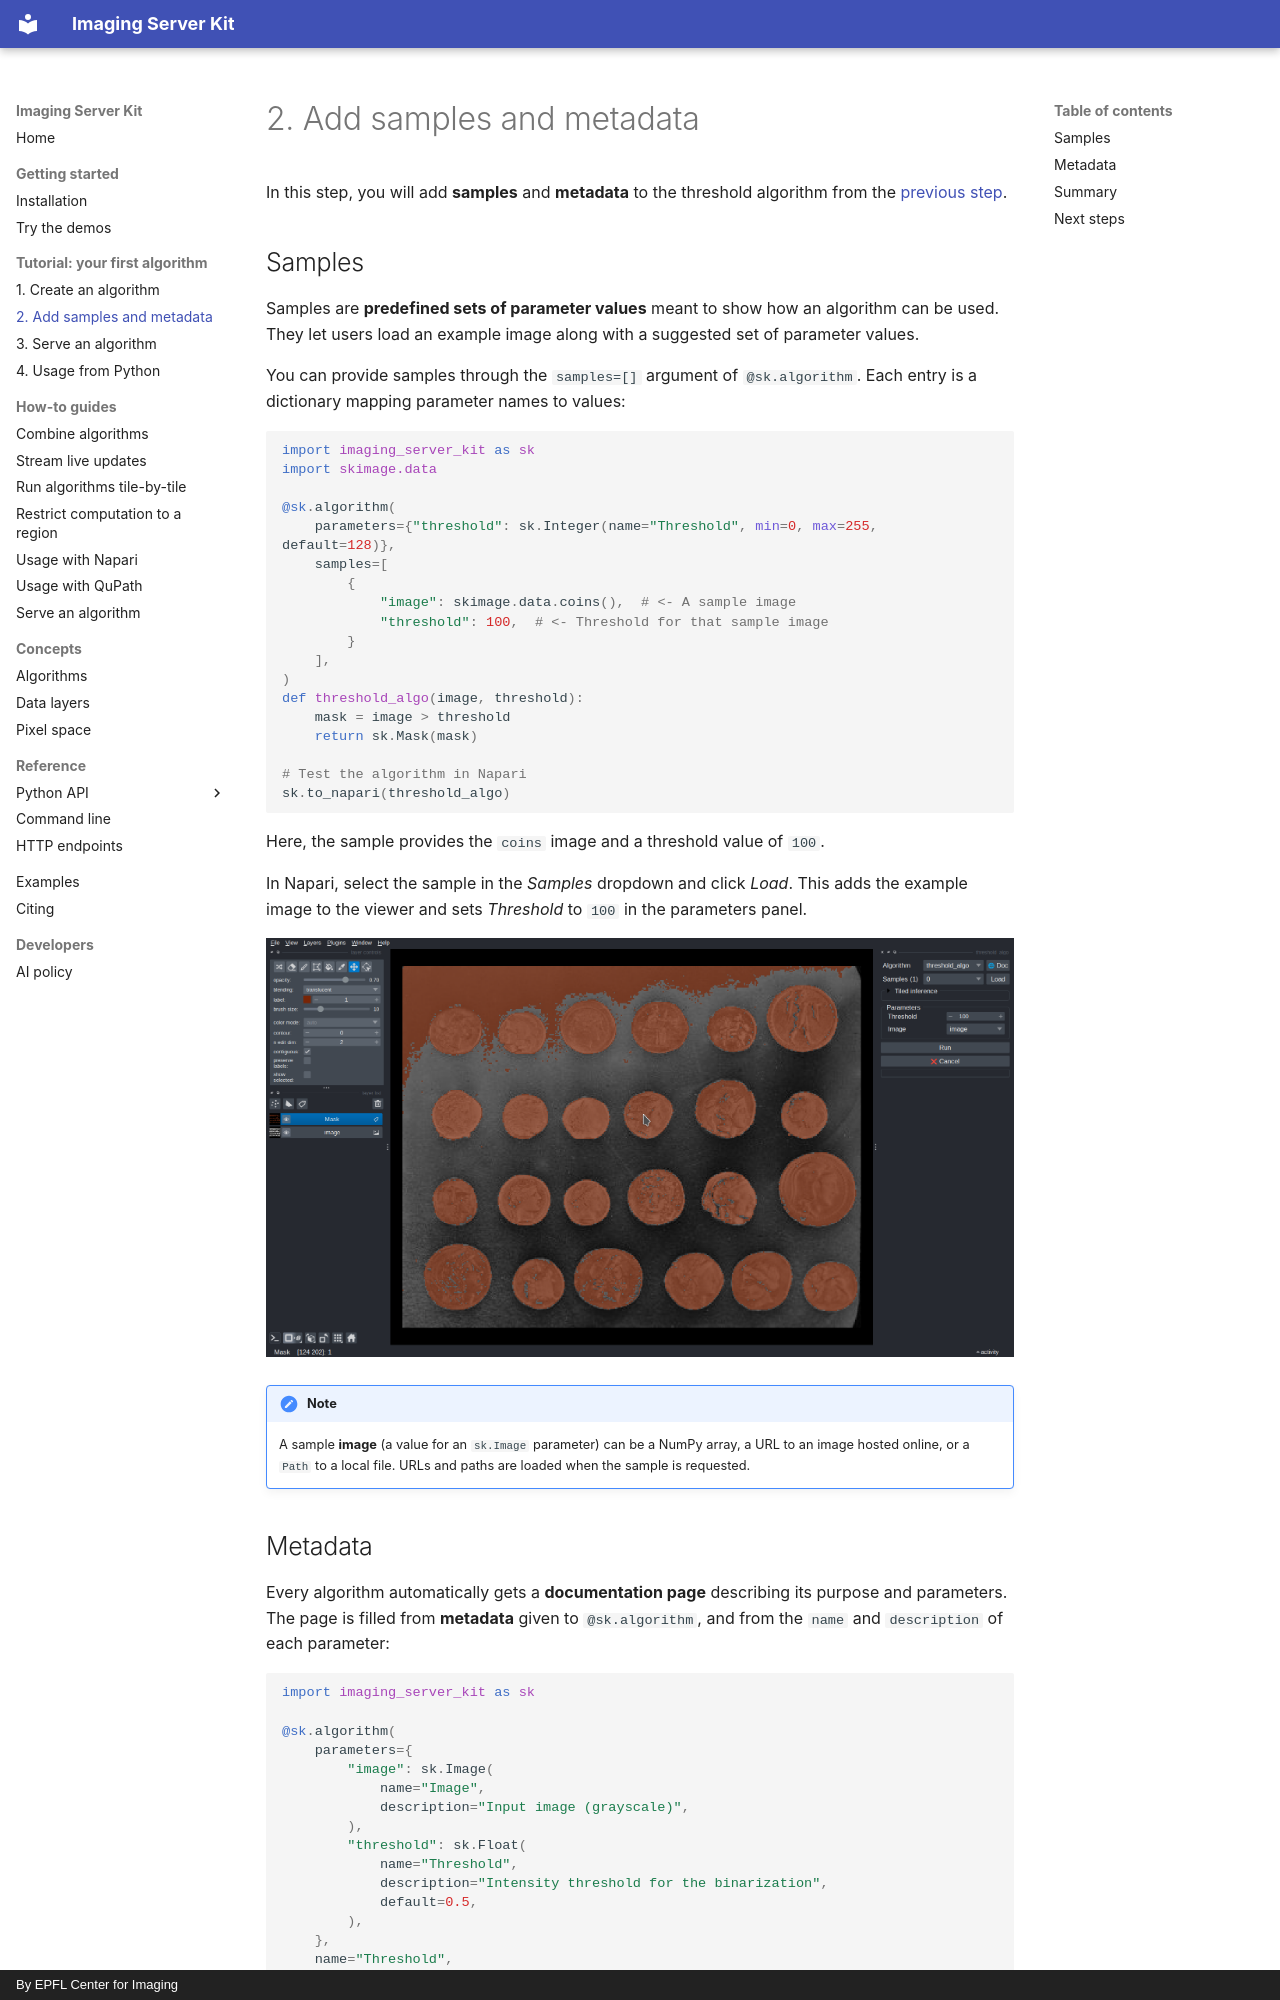

repository: Imaging-Server-Kit/imaging-server-kit · page: tutorial/samples-and-metadata.html · generator: mkdocs · copyright: By EPFL Center for Imaging

# 2. Add samples and metadata

In this step, you will add **samples** and **metadata** to the threshold algorithm from the [previous step](create-algorithm.md).

## Samples

Samples are **predefined sets of parameter values** meant to show how an algorithm can be used. They let users load an example image along with a suggested set of parameter values.

You can provide samples through the `samples=[]` argument of `@sk.algorithm`. Each entry is a dictionary mapping parameter names to values:

```python
import imaging_server_kit as sk
import skimage.data

@sk.algorithm(
    parameters={"threshold": sk.Integer(name="Threshold", min=0, max=255, default=128)},
    samples=[
        {
            "image": skimage.data.coins(),  # <- A sample image
            "threshold": 100,  # <- Threshold for that sample image
        }
    ],
)
def threshold_algo(image, threshold):
    mask = image > threshold
    return sk.Mask(mask)

# Test the algorithm in Napari
sk.to_napari(threshold_algo)
```

Here, the sample provides the `coins` image and a threshold value of `100`.

In Napari, select the sample in the *Samples* dropdown and click *Load*. This adds the example image to the viewer and sets *Threshold* to `100` in the parameters panel.

![Loading a sample in Napari](../assets/images/samples_sc.png)

!!! note
    A sample **image** (a value for an `sk.Image` parameter) can be a NumPy array, a URL to an image hosted online, or a `Path` to a local file. URLs and paths are loaded when the sample is requested.
